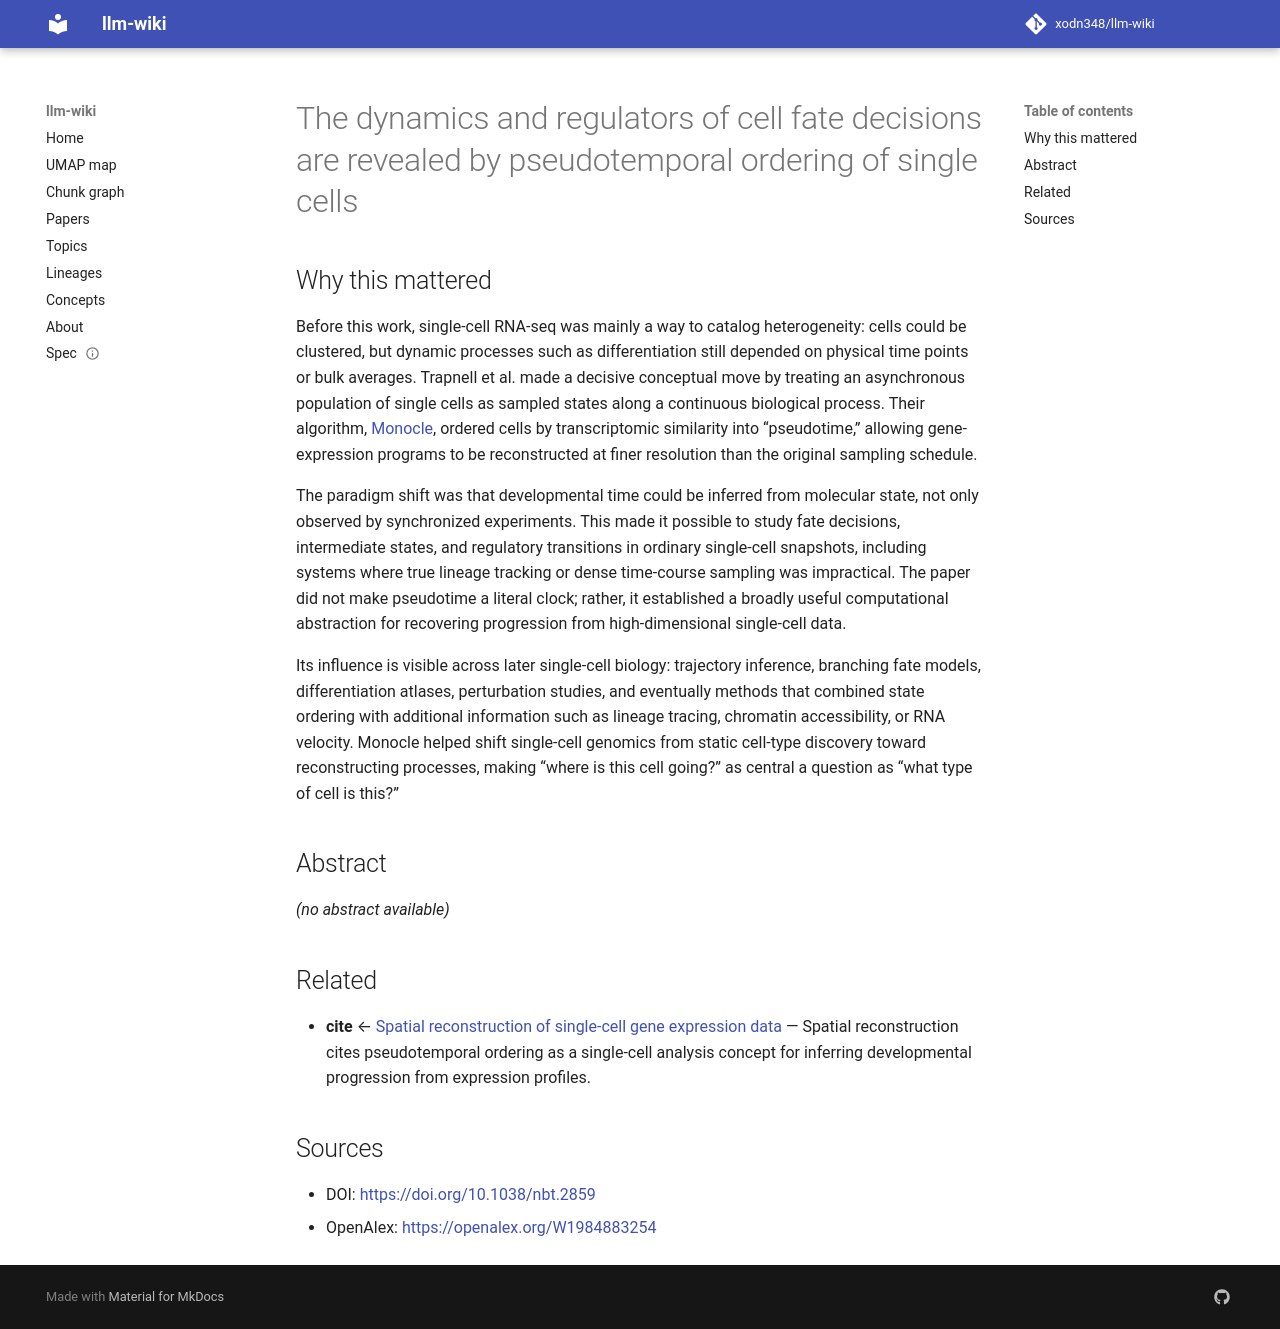

repository: xodn348/llm-wiki · page: paper/10_1038_nbt_2859/index.html · generator: mkdocs

---
title: The dynamics and regulators of cell fate decisions are revealed by pseudotemporal
  ordering of single cells
doi: 10.1038/nbt.2859
openalex_id: https://openalex.org/W1984883254
year: 2014
venue: Nature Biotechnology
authors: Cole Trapnell, Davide Cacchiarelli, Jonna Grimsby, Prapti Pokharel, Shuqiang
  Li, Michael Morse, Niall J. Lennon, Kenneth J. Livak
citations: 7729
fleming_tier: true
concepts:
- Transcriptome
- Gene expression
- Cellular differentiation
- Biology
- Computational biology
- Regulation of gene expression
- Cell biology
- Dynamics (music)
- Gene
- Transformation (genetics)
---

# The dynamics and regulators of cell fate decisions are revealed by pseudotemporal ordering of single cells

## Why this mattered

Before this work, single-cell RNA-seq was mainly a way to catalog heterogeneity: cells could be clustered, but dynamic processes such as differentiation still depended on physical time points or bulk averages. Trapnell et al. made a decisive conceptual move by treating an asynchronous population of single cells as sampled states along a continuous biological process. Their algorithm, [Monocle](https://www.nature.com/articles/nbt.2859), ordered cells by transcriptomic similarity into “pseudotime,” allowing gene-expression programs to be reconstructed at finer resolution than the original sampling schedule.

The paradigm shift was that developmental time could be inferred from molecular state, not only observed by synchronized experiments. This made it possible to study fate decisions, intermediate states, and regulatory transitions in ordinary single-cell snapshots, including systems where true lineage tracking or dense time-course sampling was impractical. The paper did not make pseudotime a literal clock; rather, it established a broadly useful computational abstraction for recovering progression from high-dimensional single-cell data.

Its influence is visible across later single-cell biology: trajectory inference, branching fate models, differentiation atlases, perturbation studies, and eventually methods that combined state ordering with additional information such as lineage tracing, chromatin accessibility, or RNA velocity. Monocle helped shift single-cell genomics from static cell-type discovery toward reconstructing processes, making “where is this cell going?” as central a question as “what type of cell is this?”

## Abstract

_(no abstract available)_


## Related

- **cite** ← [Spatial reconstruction of single-cell gene expression data](10_1038_nbt_3192.md) — Spatial reconstruction cites pseudotemporal ordering as a single-cell analysis concept for inferring developmental progression from expression profiles.


## Sources

- DOI: [https://doi.org/10.1038/nbt.2859](https://doi.org/10.1038/nbt.2859)
- OpenAlex: [https://openalex.org/W1984883254](https://openalex.org/W1984883254)
